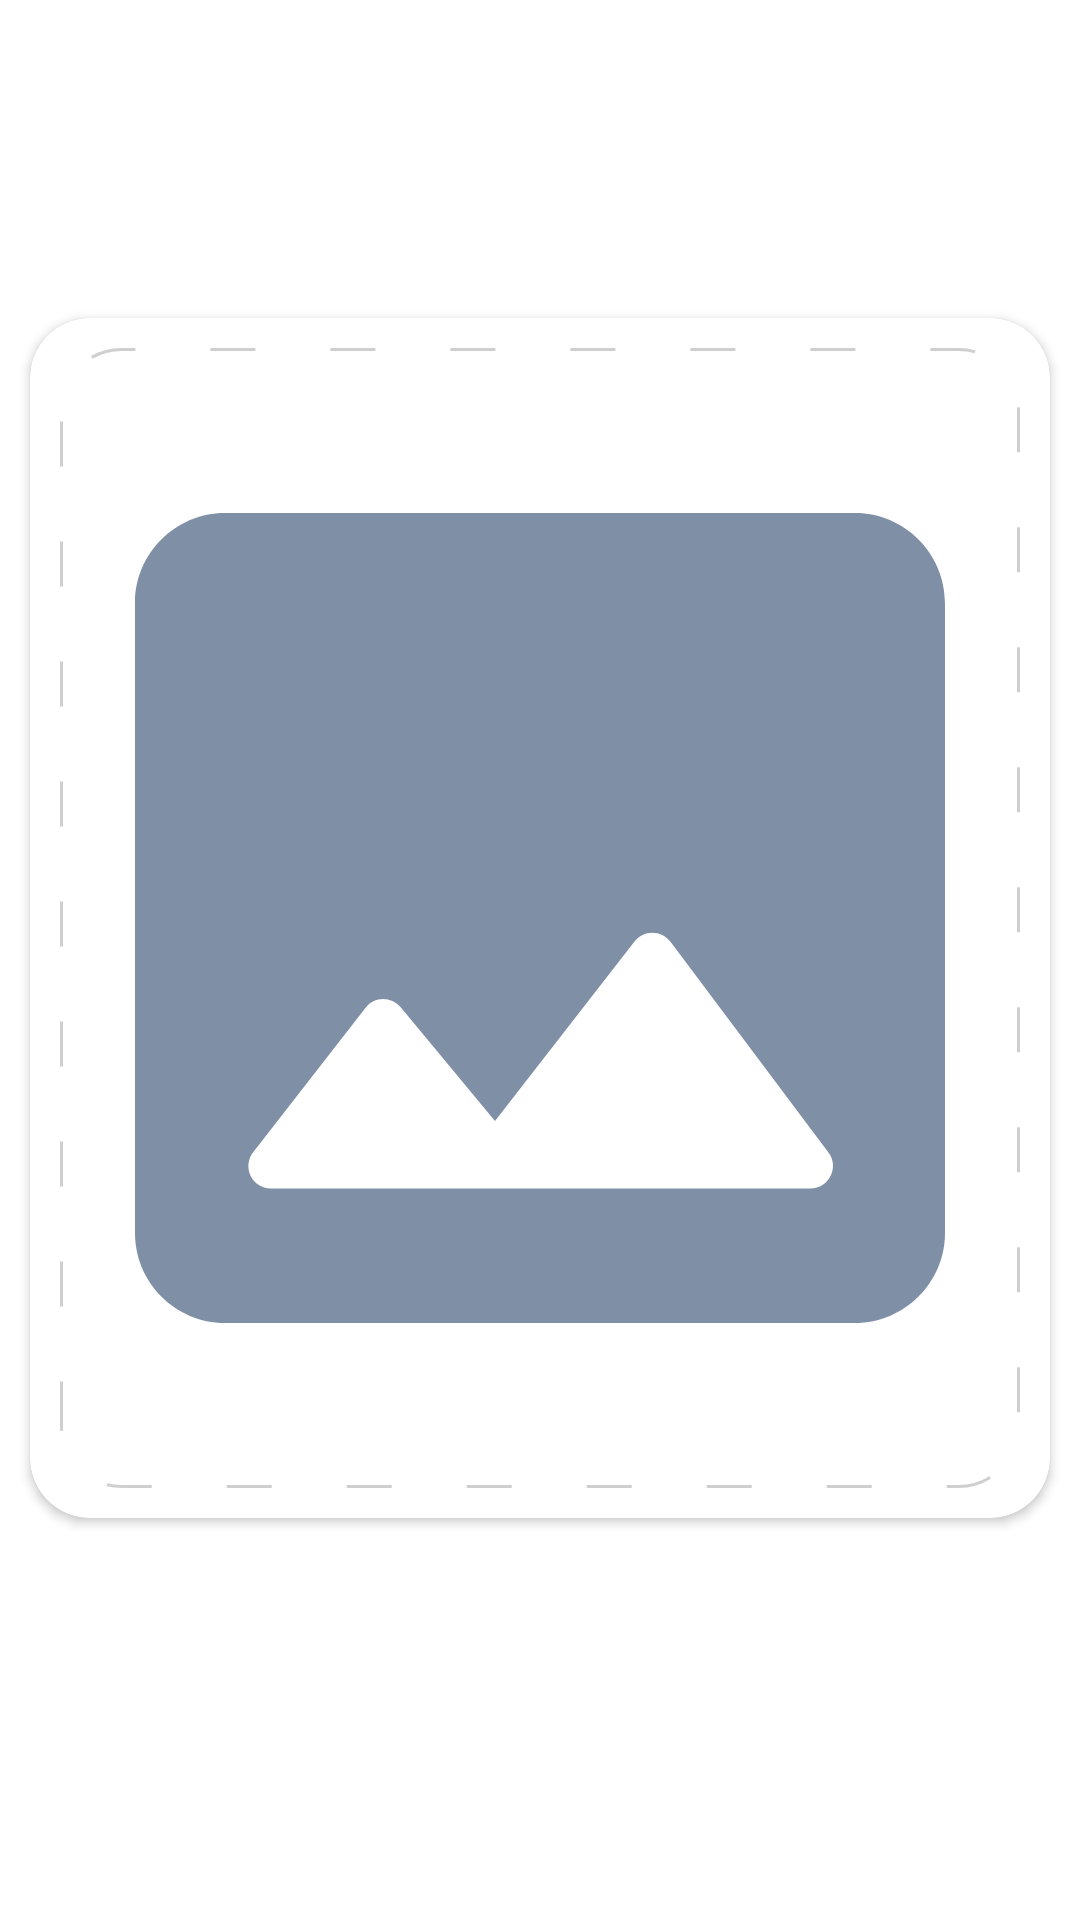

Write the Android layout XML for this screen, with the resource values it uses.
<!-- AndroidManifest.xml: application theme Theme.RealTimeRoadWarningApp -->
<!-- res/layout/activity_record_image.xml -->
<?xml version="1.0" encoding="utf-8"?>
<androidx.constraintlayout.widget.ConstraintLayout xmlns:android="http://schemas.android.com/apk/res/android"
    xmlns:app="http://schemas.android.com/apk/res-auto"
    xmlns:tools="http://schemas.android.com/tools"
    android:layout_width="match_parent"
    android:layout_height="match_parent"
    tools:context=".ui.activities.ImageActivity">

    <androidx.constraintlayout.widget.ConstraintLayout
        android:id="@+id/image_record_toolbar"
        android:layout_width="match_parent"
        android:layout_height="wrap_content"
        android:layout_marginTop="8dp"
        android:padding="10dp"
        app:layout_constraintEnd_toEndOf="parent"
        app:layout_constraintStart_toStartOf="parent"
        app:layout_constraintTop_toTopOf="parent">

        <ImageView
            android:id="@+id/iv_home"
            android:layout_width="40dp"
            android:layout_height="40dp"
            android:layout_marginStart="8dp"
            android:layout_marginTop="8dp"
            android:background="@drawable/ic_home_background_effect"
            android:clickable="true"
            android:focusable="true"
            android:padding="8dp"
            android:src="@drawable/ic_round_arrow_back"
            app:layout_constraintBottom_toBottomOf="parent"
            app:layout_constraintStart_toStartOf="parent"
            app:layout_constraintTop_toTopOf="parent" />

        <TextView
            android:id="@+id/tv_title"
            android:layout_width="wrap_content"
            android:layout_height="wrap_content"
            android:layout_marginStart="20dp"
            android:textColor="@color/blue"
            android:textSize="20sp"
            android:textStyle="bold"
            app:layout_constraintBottom_toBottomOf="@id/iv_home"
            app:layout_constraintStart_toEndOf="@id/iv_home"
            app:layout_constraintTop_toTopOf="@id/iv_home" />

    </androidx.constraintlayout.widget.ConstraintLayout>


    <androidx.cardview.widget.CardView
        android:id="@+id/cardView"
        android:layout_width="match_parent"
        android:layout_height="400dp"
        android:layout_marginTop="30dp"
        android:layout_marginHorizontal="10dp"
        android:elevation="1dp"
        android:padding="20dp"
        app:cardCornerRadius="20dp"
        app:layout_constraintEnd_toEndOf="parent"
        app:layout_constraintStart_toStartOf="parent"
        app:layout_constraintTop_toBottomOf="@+id/image_record_toolbar">

        <LinearLayout
            android:layout_width="match_parent"
            android:layout_height="match_parent"
            android:layout_margin="10dp"
            android:background="@drawable/background_dashed_border"
            android:orientation="vertical">

            <ImageView
                android:id="@+id/iv_image"
                android:layout_width="match_parent"
                android:layout_height="match_parent"
                android:layout_margin="10sp"
                android:scaleType="centerCrop"
                android:src="@drawable/ic_round_image" />
        </LinearLayout>

    </androidx.cardview.widget.CardView>




</androidx.constraintlayout.widget.ConstraintLayout>
<!-- resources referenced by this layout -->
<resources>
  <color name="blue">#487eb0</color>
  <!-- drawable background_dashed_border (drawable) -->
  <?xml version="1.0" encoding="utf-8"?>
  <shape xmlns:android="http://schemas.android.com/apk/res/android"
      android:shape="rectangle">
      <corners android:radius="20dp" />
      <stroke android:width="1dp" android:color="#c0c0c0c0"
          android:dashWidth="15dp" android:dashGap="25dp"/>
  </shape>
  <!-- drawable ic_round_image (drawable) -->
  <vector android:height="24dp" android:tint="#7F8FA6"
      android:viewportHeight="24" android:viewportWidth="24"
      android:width="24dp" xmlns:android="http://schemas.android.com/apk/res/android">
      <path android:fillColor="@android:color/white" android:pathData="M21,19V5c0,-1.1 -0.9,-2 -2,-2H5c-1.1,0 -2,0.9 -2,2v14c0,1.1 0.9,2 2,2h14c1.1,0 2,-0.9 2,-2zM8.9,13.98l2.1,2.53 3.1,-3.99c0.2,-0.26 0.6,-0.26 0.8,0.01l3.51,4.68c0.25,0.33 0.01,0.8 -0.4,0.8H6.02c-0.42,0 -0.65,-0.48 -0.39,-0.81L8.12,14c0.19,-0.26 0.57,-0.27 0.78,-0.02z"/>
  </vector>
  <style name="Theme.RealTimeRoadWarningApp" parent="Theme.MaterialComponents.DayNight.NoActionBar">
          
          <item name="colorPrimary">@color/blue</item>
          <item name="colorPrimaryVariant">@color/dark_blue</item>
          <item name="colorOnPrimary">@color/white</item>
          
          <item name="colorSecondary">@color/web_url_blue</item>
          <item name="colorSecondaryVariant">@color/teal_700</item>
          <item name="colorOnSecondary">@color/black</item>
          
          <item name="android:statusBarColor" tools:targetApi="l">?attr/colorPrimaryVariant</item>
          
      </style>
  <color name="dark_blue">#335178</color>
  <color name="white">#FFFFFFFF</color>
  <color name="web_url_blue">#3665ce</color>
  <color name="teal_700">#FF018786</color>
  <color name="black">#FF000000</color>
</resources>
